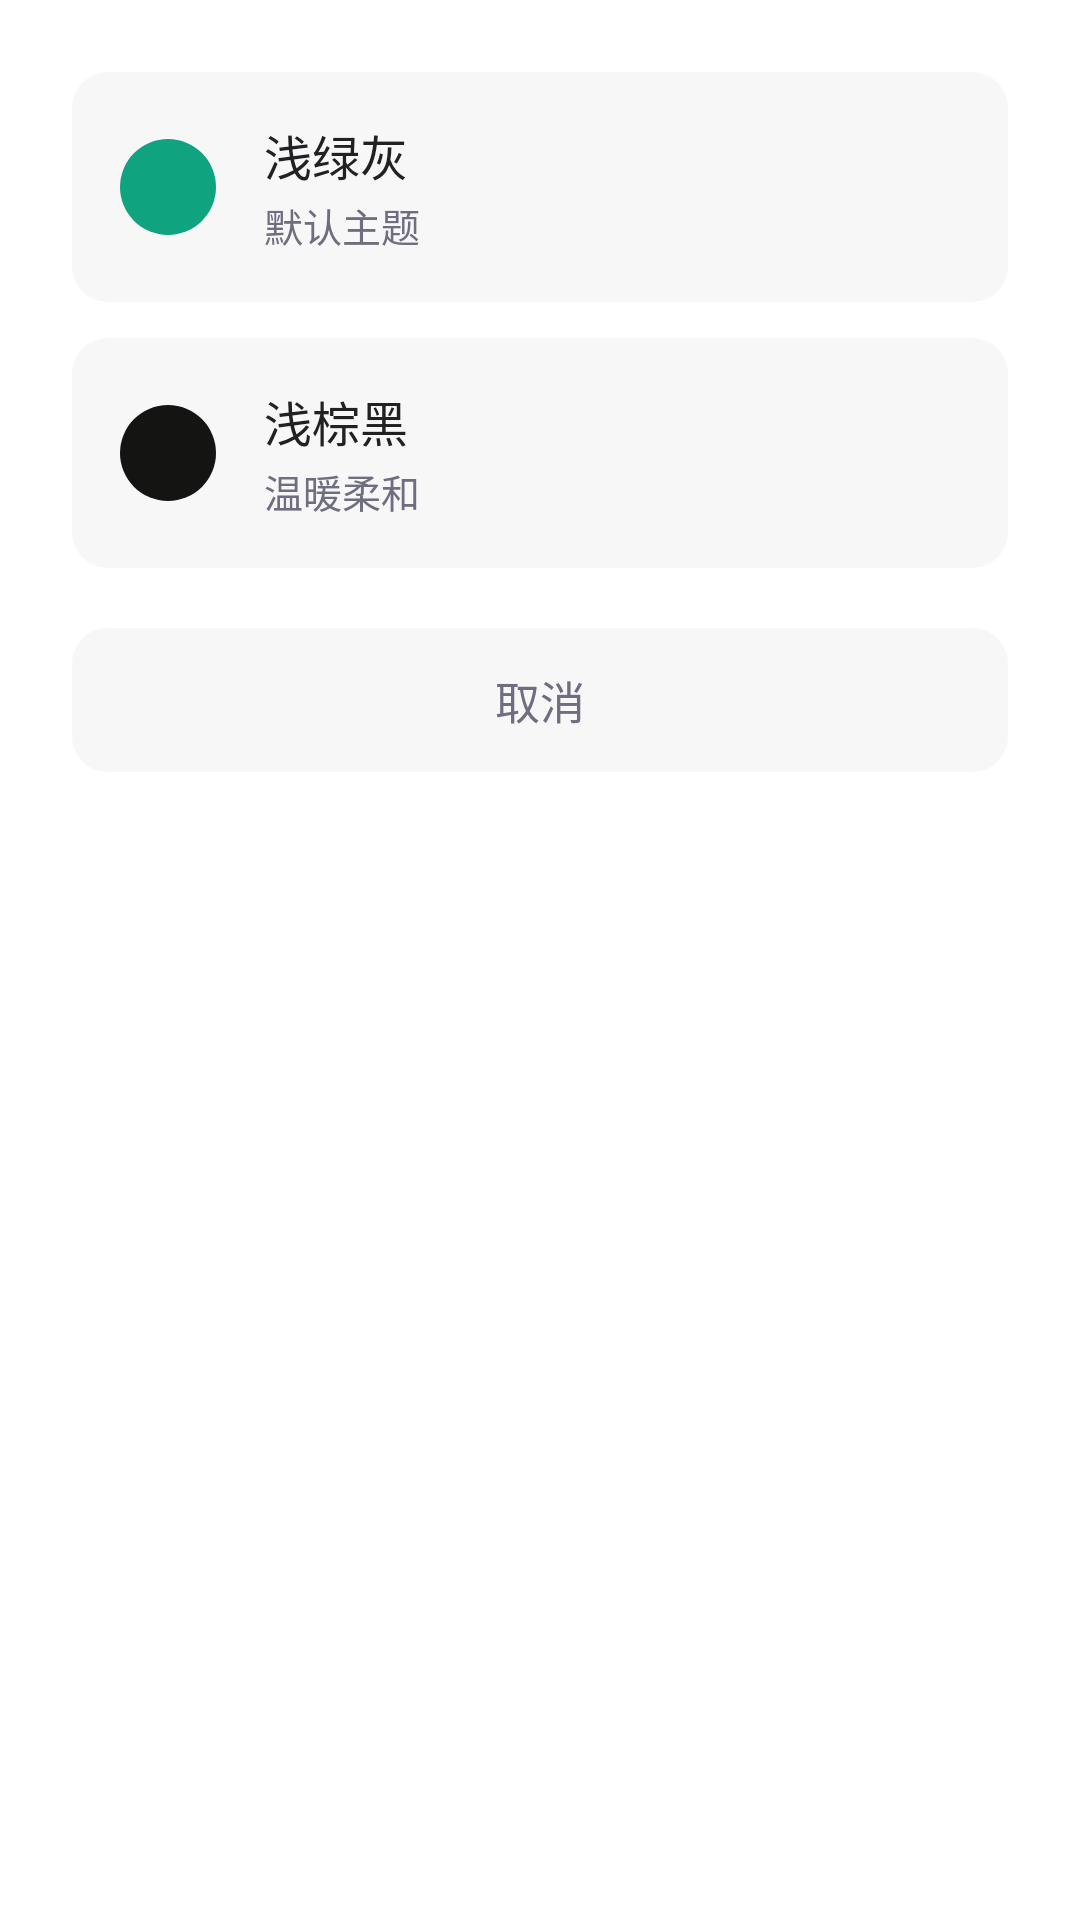

Layout XML and referenced resources for this Android screen:
<!-- AndroidManifest.xml: application theme AppTheme -->
<!-- res/layout/dialog_theme_selector.xml -->
<?xml version="1.0" encoding="utf-8"?>
<LinearLayout xmlns:android="http://schemas.android.com/apk/res/android"
    android:layout_width="match_parent"
    android:layout_height="wrap_content"
    android:orientation="vertical"
    android:padding="24dp">

    
    <LinearLayout
        android:id="@+id/optionLightGreenGray"
        android:layout_width="match_parent"
        android:layout_height="wrap_content"
        android:orientation="horizontal"
        android:gravity="center_vertical"
        android:padding="16dp"
        android:layout_marginBottom="12dp"
        android:background="@drawable/bg_dialog_item_unselected">

        <View
            android:id="@+id/colorPreviewLightGreenGray"
            android:layout_width="32dp"
            android:layout_height="32dp"
            android:background="@drawable/float_bg_light_green_gray"/>

        <LinearLayout
            android:layout_width="0dp"
            android:layout_height="wrap_content"
            android:layout_weight="1"
            android:orientation="vertical"
            android:layout_marginStart="16dp">

            <TextView
                android:id="@+id/tvOption1Title"
                android:layout_width="wrap_content"
                android:layout_height="wrap_content"
                android:text="浅绿灰"
                android:textSize="16sp"
                android:textColor="#202123"/>

            <TextView
                android:id="@+id/tvOption1Desc"
                android:layout_width="wrap_content"
                android:layout_height="wrap_content"
                android:text="默认主题"
                android:textSize="13sp"
                android:textColor="#6E6E80"
                android:layout_marginTop="2dp"/>

        </LinearLayout>

        <ImageView
            android:id="@+id/ivCheck1"
            android:layout_width="24dp"
            android:layout_height="24dp"
            android:src="@drawable/ic_check"
            android:visibility="gone"/>

    </LinearLayout>

    
    <LinearLayout
        android:id="@+id/optionLightBrownBlack"
        android:layout_width="match_parent"
        android:layout_height="wrap_content"
        android:orientation="horizontal"
        android:gravity="center_vertical"
        android:padding="16dp"
        android:background="@drawable/bg_dialog_item_unselected">

        <View
            android:id="@+id/colorPreviewLightBrownBlack"
            android:layout_width="32dp"
            android:layout_height="32dp"
            android:background="@drawable/float_bg_light_brown_black"/>

        <LinearLayout
            android:layout_width="0dp"
            android:layout_height="wrap_content"
            android:layout_weight="1"
            android:orientation="vertical"
            android:layout_marginStart="16dp">

            <TextView
                android:id="@+id/tvOption2Title"
                android:layout_width="wrap_content"
                android:layout_height="wrap_content"
                android:text="浅棕黑"
                android:textSize="16sp"
                android:textColor="#202123"/>

            <TextView
                android:id="@+id/tvOption2Desc"
                android:layout_width="wrap_content"
                android:layout_height="wrap_content"
                android:text="温暖柔和"
                android:textSize="13sp"
                android:textColor="#6E6E80"
                android:layout_marginTop="2dp"/>

        </LinearLayout>

        <ImageView
            android:id="@+id/ivCheck2"
            android:layout_width="24dp"
            android:layout_height="24dp"
            android:src="@drawable/ic_check"
            android:visibility="gone"/>

    </LinearLayout>

    
    <TextView
        android:id="@+id/btnCancel"
        android:layout_width="match_parent"
        android:layout_height="48dp"
        android:gravity="center"
        android:text="取消"
        android:textSize="15sp"
        android:textColor="#6E6E80"
        android:layout_marginTop="20dp"
        android:background="@drawable/bg_dialog_item_unselected"/>

</LinearLayout>
<!-- resources referenced by this layout -->
<resources>
  <!-- drawable bg_dialog_item_unselected (drawable) -->
  <?xml version="1.0" encoding="utf-8"?>
  <shape xmlns:android="http://schemas.android.com/apk/res/android"
      android:shape="rectangle">
      <solid android:color="#F7F7F8"/>
      <corners android:radius="12dp"/>
  </shape>
  <!-- drawable float_bg_light_brown_black (drawable) -->
  <?xml version="1.0" encoding="utf-8"?>
  <shape xmlns:android="http://schemas.android.com/apk/res/android"
      android:shape="oval">
      <solid android:color="#141413"/>
      <size android:width="44dp" android:height="44dp"/>
  </shape>
  <!-- drawable float_bg_light_green_gray (drawable) -->
  <?xml version="1.0" encoding="utf-8"?>
  <shape xmlns:android="http://schemas.android.com/apk/res/android"
      android:shape="oval">
      <solid android:color="#10A37F"/>
      <size android:width="44dp" android:height="44dp"/>
  </shape>
  <!-- drawable ic_check (drawable) -->
  <?xml version="1.0" encoding="utf-8"?>
  <vector xmlns:android="http://schemas.android.com/apk/res/android"
      android:width="24dp"
      android:height="24dp"
      android:viewportWidth="24"
      android:viewportHeight="24">
      <path
          android:fillColor="#10A37F"
          android:pathData="M9,16.17L4.83,12l-1.42,1.41L9,19 21,7l-1.41,-1.41z"/>
  </vector>
  <style name="AppTheme" parent="Theme.MaterialComponents.Light.NoActionBar">
          
          <item name="colorPrimary">@color/colorPrimary</item>
          <item name="colorPrimaryDark">@color/colorPrimaryDark</item>
          <item name="colorAccent">@color/colorAccent</item>
          <item name="android:windowBackground">@color/background</item>
          <item name="android:statusBarColor">@color/colorPrimaryDark</item>
      </style>
  <color name="colorPrimary">#10A37F</color>
  <color name="colorPrimaryDark">#0D8A6A</color>
  <color name="colorAccent">#10A37F</color>
  <color name="background">#FFFFFF</color>
</resources>
